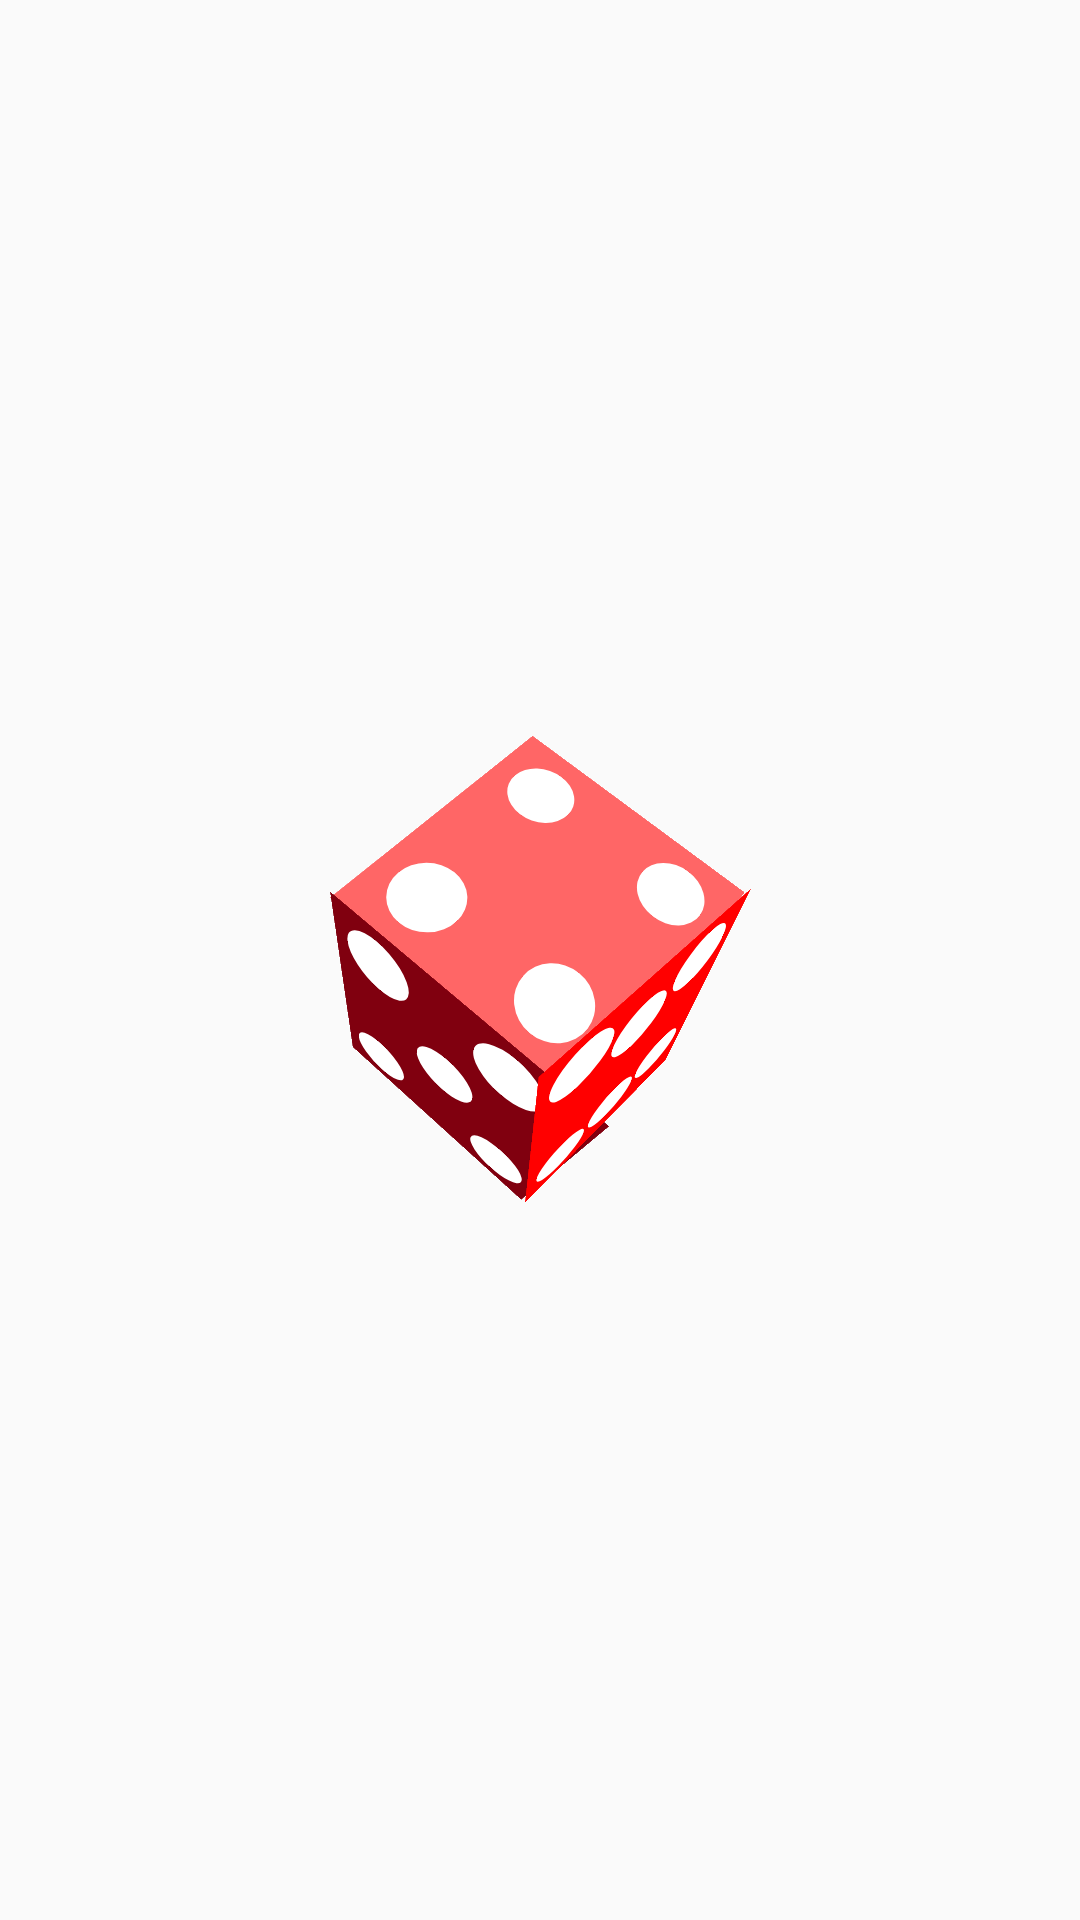

Write the Android layout XML for this screen, with the resource values it uses.
<!-- AndroidManifest.xml: application theme Theme.Ejercicios_Clase -->
<!-- res/layout/dado4.xml -->
<?xml version="1.0" encoding="utf-8"?>
<RelativeLayout xmlns:android="http://schemas.android.com/apk/res/android"
    android:layout_width="match_parent"
    android:layout_height="match_parent">

    <RelativeLayout
        android:layout_width="150dp"
        android:layout_height="150dp"
        android:layout_centerInParent="true"
        android:rotation="130">

        <RelativeLayout
            android:layout_width="100dp"
            android:layout_height="100dp"
            android:background="@color/RojoClaro"
            android:padding="8dp"
            android:layout_centerInParent="true"
            android:translationX="-20dp"
            android:translationY="10dp"
            android:rotation="-2"
            android:rotationY="-30"
            android:rotationX="-10">

            <View
                android:layout_width="25dp"
                android:layout_height="25dp"
                android:layout_alignParentEnd="true"
                android:layout_alignParentTop="true"
                android:translationY="7dp"
                android:background="@drawable/punto_dado"/>

            <View
                android:layout_width="25dp"
                android:layout_height="25dp"
                android:layout_alignParentEnd="true"
                android:layout_alignParentBottom="true"
                android:background="@drawable/punto_dado"/>

            <View
                android:layout_width="25dp"
                android:layout_height="25dp"
                android:layout_alignParentStart="true"
                android:layout_alignParentTop="true"
                android:background="@drawable/punto_dado"/>

            <View
                android:layout_width="25dp"
                android:layout_height="25dp"
                android:layout_alignParentStart="true"
                android:layout_alignParentBottom="true"
                android:background="@drawable/punto_dado"/>

        </RelativeLayout>

        <RelativeLayout
            android:layout_width="100dp"
            android:layout_height="95dp"
            android:background="@color/RojoOscuro"
            android:padding="5dp"
            android:gravity="center"
            android:layout_centerInParent="true"
            android:translationX="50dp"
            android:rotation="4"
            android:rotationY="70"
            android:rotationX="-15">

            <View
                android:layout_width="25dp"
                android:layout_height="25dp"
                android:layout_centerInParent="true"
                android:background="@drawable/punto_dado"/>

            <View
                android:layout_width="25dp"
                android:layout_height="25dp"
                android:layout_alignParentEnd="true"
                android:layout_alignParentTop="true"
                android:background="@drawable/punto_dado"/>

            <View
                android:layout_width="25dp"
                android:layout_height="25dp"
                android:layout_alignParentEnd="true"
                android:layout_alignParentBottom="true"
                android:background="@drawable/punto_dado"/>

            <View
                android:layout_width="25dp"
                android:layout_height="25dp"
                android:layout_alignParentStart="true"
                android:layout_alignParentTop="true"
                android:translationY="10dp"
                android:background="@drawable/punto_dado"/>

            <View
                android:layout_width="25dp"
                android:layout_height="25dp"
                android:layout_alignParentStart="true"
                android:layout_alignParentBottom="true"
                android:background="@drawable/punto_dado"/>

        </RelativeLayout>

        <RelativeLayout
            android:layout_width="88dp"
            android:layout_height="104dp"
            android:background="@color/Rojo"
            android:padding="5dp"
            android:layout_centerInParent="true"
            android:translationX="9dp"
            android:translationY="-44dp"
            android:rotation="28.4"
            android:rotationX="79">

            <View
                android:layout_width="25dp"
                android:layout_height="25dp"
                android:layout_alignParentEnd="true"
                android:layout_alignParentTop="true"
                android:background="@drawable/punto_dado"/>

            <View
                android:layout_width="25dp"
                android:layout_height="25dp"
                android:layout_alignParentEnd="true"
                android:layout_alignParentBottom="true"
                android:background="@drawable/punto_dado"/>

            <View
                android:layout_width="25dp"
                android:layout_height="25dp"
                android:layout_alignParentStart="true"
                android:layout_alignParentTop="true"
                android:translationY="10dp"
                android:background="@drawable/punto_dado"/>

            <View
                android:layout_width="25dp"
                android:layout_height="25dp"
                android:layout_alignParentStart="true"
                android:layout_alignParentBottom="true"
                android:background="@drawable/punto_dado"/>

            <View
                android:layout_width="25dp"
                android:layout_height="25dp"
                android:layout_centerHorizontal="true"
                android:translationY="5dp"
                android:background="@drawable/punto_dado"/>

            <View
                android:layout_width="25dp"
                android:layout_height="25dp"
                android:layout_centerHorizontal="true"
                android:translationY="60dp"
                android:background="@drawable/punto_dado"/>

        </RelativeLayout>

    </RelativeLayout>

</RelativeLayout>
<!-- resources referenced by this layout -->
<resources>
  <color name="Rojo">#FF0000</color>
  <color name="RojoClaro">#FF6666</color>
  <color name="RojoOscuro">#80000F</color>
  <!-- drawable punto_dado (drawable) -->
  <?xml version="1.0" encoding="utf-8"?>
  <shape xmlns:android="http://schemas.android.com/apk/res/android">
      <solid android:color="@color/Blanco"/> 
      <corners android:radius="500dp"/> 
  </shape>
  <style name="Theme.Ejercicios_Clase" parent="Theme.AppCompat.DayNight.NoActionBar">
  
      </style>
  <color name="Blanco">#FFFFFF</color>
</resources>
